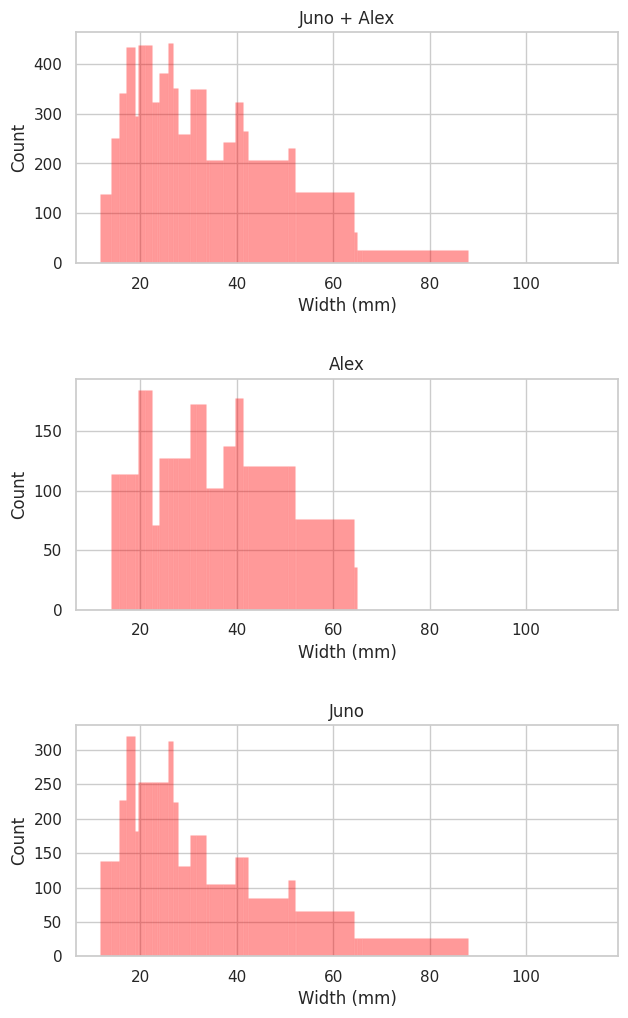

Here is the Python script that generated this plot:
import matplotlib.pyplot as plt
from typing import NamedTuple
import seaborn as sns

class Camalot(NamedTuple):
    brand: str
    size: str
    min: float
    max: float
    weight: int

size_dict = {
    "BD": {
        "0.3": (13.8, 23.4),
        "0.4": (15.5, 26.7),
        "0.5": (19.6, 33.5),
        "0.75": (23.9, 41.2),
        "1": (30.2, 52.1),
        "2": (37.2, 64.9),
        "3": (50.7, 87.9),
        "4": (66.0, 114.0)
    },
    "Totem": {
        "0.5": (11.7, 18.9),
        "0.65": (13.8, 22.5),
        "0.8": (17, 27.7),
        "1": (20.9, 34.2),
        "1.25": (25.7, 42.3),
        "1.5": (31.6, 52.2),
        "1.8": (39.7, 64.2),
    }
}

bin_borders = set([c[0] for _, c in size_dict["Totem"].items()] +
                  [c[1] for _, c in size_dict["Totem"].items()] +
                  [c[0] for _, c in size_dict["BD"].items()] +
                  [c[1] for _, c in size_dict["BD"].items()])
bin_borders = sorted(list(bin_borders))


def make_camalot(brand: str, size: str) -> Camalot:
    if brand not in size_dict:
        raise ValueError(f"Unknown brand: {brand}")
    if size not in size_dict[brand]:
        raise ValueError(f"Unknown size: {size}")
    min, max = size_dict[brand][size]
    return Camalot(brand, size, min, max, int(1000./(max - min)))

def get_cam_count(camalots):
    def get_bin_counts(camalots, bin_borders):
        counts = [0] * (len(bin_borders) - 1)
        weights = [0] * (len(bin_borders) - 1)
        for camalot in camalots:
            for i in range(len(bin_borders) - 1):
                if camalot.min <= bin_borders[i] and camalot.max >= bin_borders[i + 1]:
                    counts[i] += 1
                    weights[i] += camalot.weight
        return counts, weights

    def get_bins_center_values(bin_borders, bin_counts):
        bin_centers = [(bin_borders[i] + bin_borders[i + 1]) / 2 for i in range(len(bin_borders) - 1)]
        bins = []
        for i in range(len(bin_borders) - 1):
            for j in range(bin_counts[i]):
                bins.append(bin_centers[i])
        return bins

    bin_counts, bin_weights = get_bin_counts(camalots, bin_borders)
    bin_vals = get_bins_center_values(bin_borders, bin_counts)
    bin_vals_weighted = get_bins_center_values(bin_borders, bin_weights)
    return bin_vals, bin_vals_weighted

def make_camalot_summary_plot():
    # create a list of camalots
    Alex_camalots = [
        make_camalot("BD", "0.5"),
        make_camalot("BD", "0.75"),
        make_camalot("BD", "1"),
        make_camalot("BD", "2"),
        make_camalot("Totem", "1.8"),
        make_camalot("Totem", "0.65"),
    ]

    Juno_camalots = [
        make_camalot("Totem", "0.5"),
        make_camalot("Totem", "0.8"),
        make_camalot("Totem", "1.25"),
        make_camalot("Totem", "1.8"),
        make_camalot("BD", "3"),
        make_camalot("BD", "1"),
        make_camalot("BD", "0.4"),
        make_camalot("BD", "0.5"),
    ]

    all_cams_count, all_cams_count_weighted = get_cam_count(Alex_camalots + Juno_camalots)
    alex_cams_count, alex_cams_count_weighted = get_cam_count(Alex_camalots)
    juno_cams_count, juno_cams_count_weighted = get_cam_count(Juno_camalots)

    # make 3 different plots on the same canvas
    sns.set(style="whitegrid")
    fig, ax = plt.subplots(3, 1, figsize=(7, 12))
    plt.subplots_adjust(hspace=0.5)
    ax[0].hist(all_cams_count_weighted, bins=bin_borders, facecolor=(1,0,0,.4), edgecolor=(1,0,0,.01))
    ax[0].set_xlabel("Width (mm)")
    ax[0].set_ylabel("Count")
    ax[0].set_title("Juno + Alex")

    ax[1].hist(alex_cams_count_weighted, bins=bin_borders, facecolor=(1,0,0,.4), edgecolor=(1,0,0,.01))
    ax[1].set_xlabel("Width (mm)")
    ax[1].set_ylabel("Count")
    ax[1].set_title("Alex")

    ax[2].hist(juno_cams_count_weighted, bins=bin_borders, facecolor=(1,0,0,.4), edgecolor=(1,0,0,.01))
    ax[2].set_xlabel("Width (mm)")
    ax[2].set_ylabel("Count")
    ax[2].set_title("Juno")
    plt.show()

if __name__ == "__main__":
    make_camalot_summary_plot()